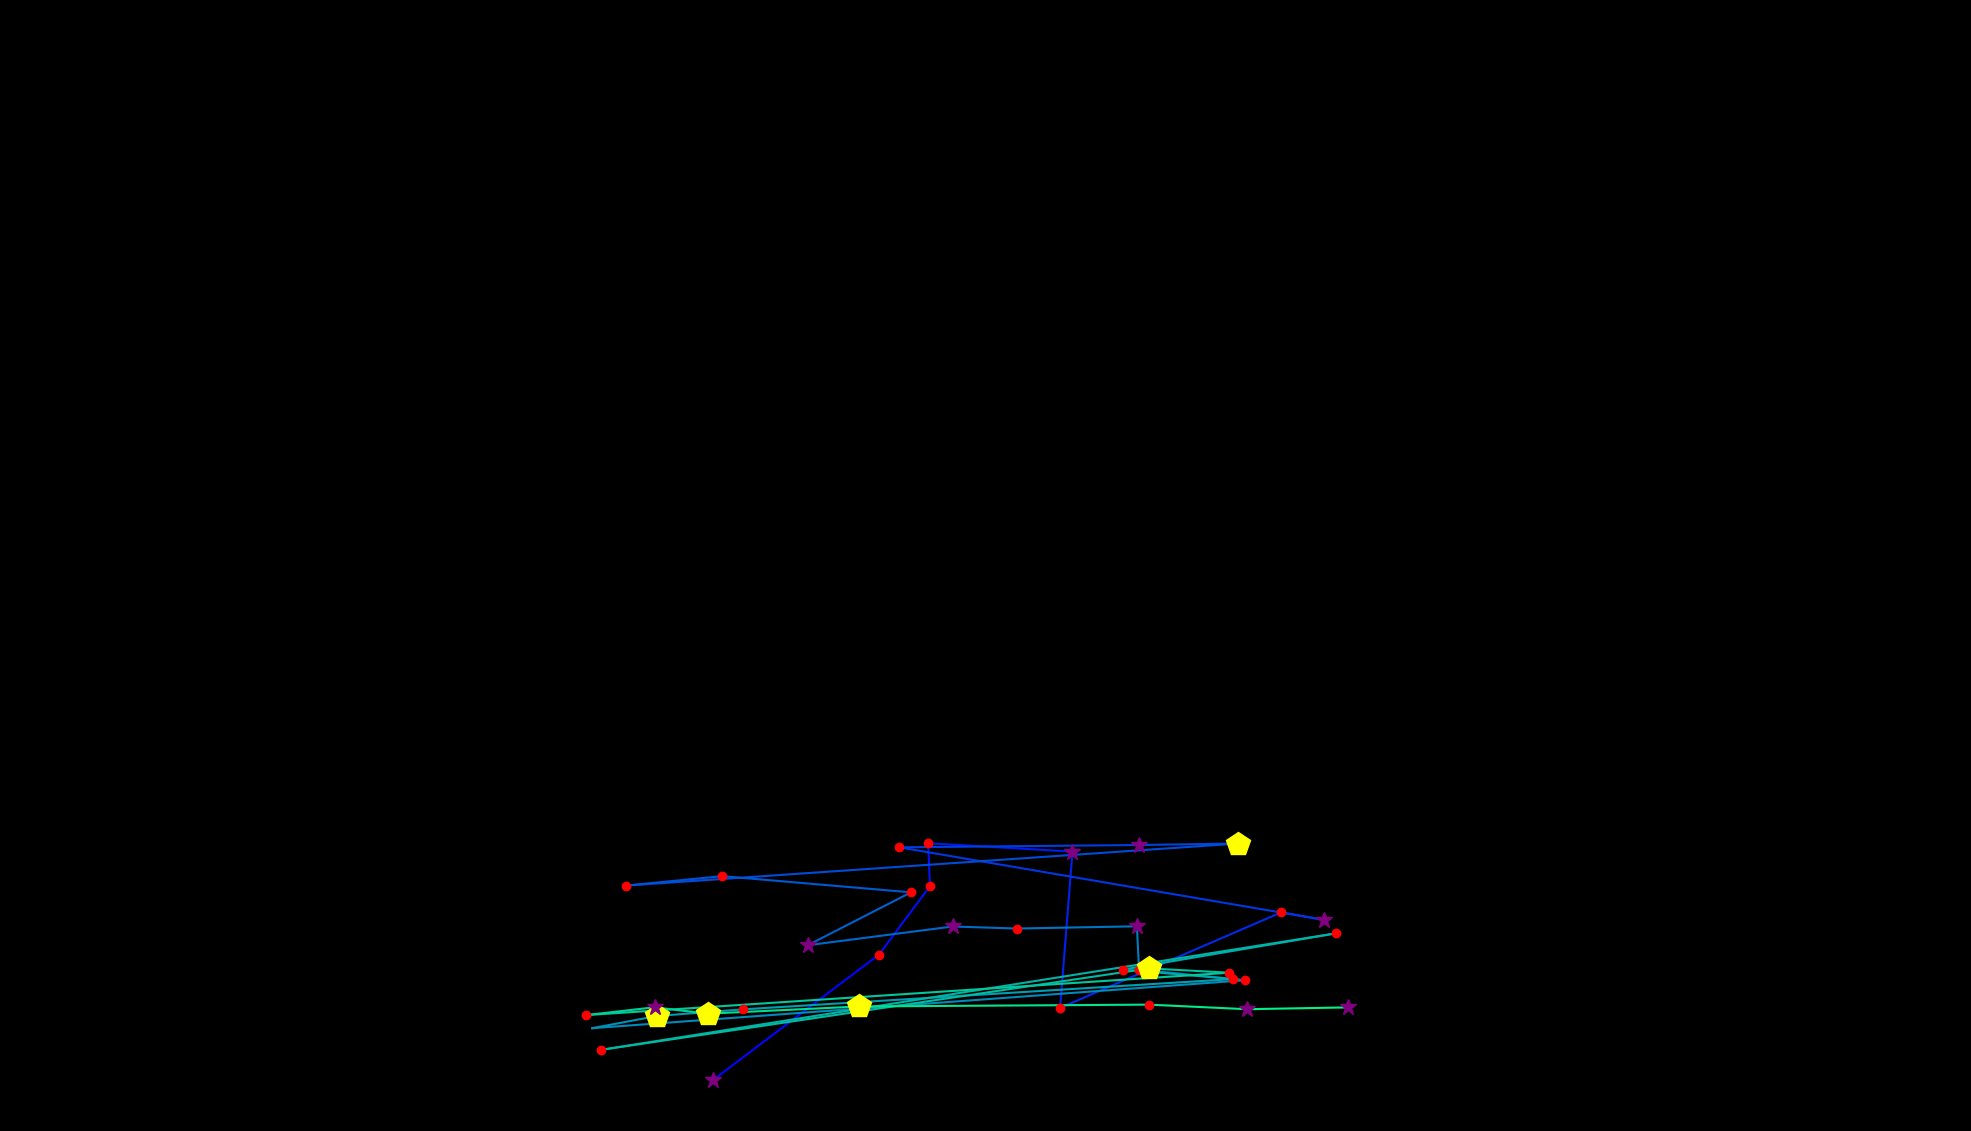

Source data for this figure (header and first rows):
, fixation_id, timestamp, avg_gaze_x, avg_gaze_y, duration
0, 170.0, 56590, 1315, 55.05, 12.05
1, 173.0, 57265, 926.4, 66.49, 361.5
2, 174.0, 57783, 1142, 229.2, 241
3, 175.0, 58048, 1208, 317.9, 216.9
4, 176.0, 58289, 1205, 373.7, 168.7
5, 177.0, 58590, 1393, 362.8, 325.4
6, 178.0, 58940, 1377, 159.8, 204.9
7, 179.0, 59229, 1664, 284, 120.5
8, 180.0, 59374, 1720, 274.2, 397.7
9, 181.0, 59856, 1168, 368.4, 241
10, 182.0, 60121, 1479, 371.4, 277.2
11, 183.0, 60434, 1608, 373.3, 445.9
12, 184.0, 60988, 813.4, 318.7, 180.8
13, 185.0, 61410, 937.8, 331, 241
14, 186.0, 61736, 1183, 309.9, 229
15, 187.0, 61989, 1049, 241.2, 325.4
16, 188.0, 62338, 1237, 265.6, 313.3
17, 189.0, 62688, 1321, 262.9, 120.5
18, 190.0, 62965, 1477, 265.9, 253.1
19, 191.0, 63242, 1479, 209.7, 229
20, 192.0, 63507, 1617, 195.8, 156.7
21, 193.0, 63772, 769, 133.5, 108.5
22, 194.0, 63905, 853.3, 149.4, 470
23, 195.0, 64399, 964.8, 158, 192.8
24, 196.0, 64760, 1602, 197.3, 241
25, 197.0, 65025, 1458, 209.6, 229
26, 198.0, 65568, 1736, 256.8, 168.7
27, 199.0, 65821, 780.5, 105.4, 144.6
28, 200.0, 66062, 1492, 211.2, 445.9
29, 201.0, 66544, 1597, 205.6, 204.9
30, 202.0, 66821, 761.4, 150.5, 120.5
31, 203.0, 67002, 850, 160.7, 253.1
32, 204.0, 67279, 919, 152.4, 506.1
33, 205.0, 67821, 1116, 161.7, 409.7
34, 206.0, 68255, 1492, 164.1, 156.7
35, 207.0, 68532, 1619, 158.2, 253.1
36, 208.0, 68833, 1750, 160.5, 397.7
